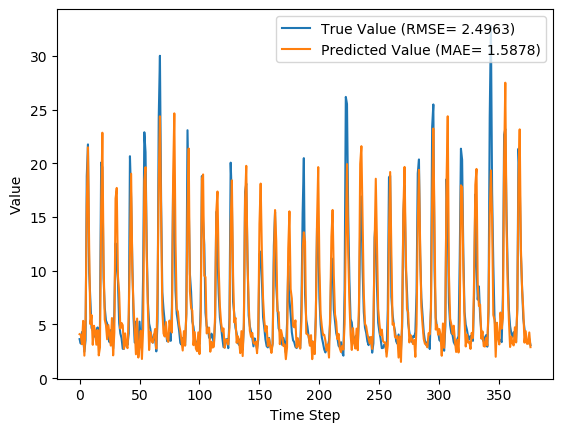

Values plotted in this chart, from the file beside it:
y_true, y_pred, y_true_scaled, y_pred_scaled
3.63, 4.091, 0.09071, 0.1055
3.21, 4.035, 0.07724, 0.1037
4.29, 3.156, 0.1119, 0.07553
3.67, 5.329, 0.09199, 0.1452
2.46, 2.091, 0.05321, 0.04139
3.54, 5.158, 0.08782, 0.1397
18.82, 16.15, 0.5776, 0.4919
21.76, 21.49, 0.6718, 0.6631
9.83, 12.21, 0.2894, 0.3657
7.16, 5.026, 0.2038, 0.1354
4.67, 5.863, 0.124, 0.1623
4.44, 3.101, 0.1167, 0.07376
4.4, 4.877, 0.1154, 0.1307
3.83, 4.347, 0.09712, 0.1137
4.42, 3.113, 0.116, 0.07413
4.72, 4.484, 0.1256, 0.1181
3.03, 2.117, 0.07147, 0.0422
4.87, 2.858, 0.1304, 0.06597
20.07, 15.62, 0.6176, 0.4751
19.62, 22.85, 0.6032, 0.7067
9.33, 10.94, 0.2734, 0.3249
6.56, 5.442, 0.1846, 0.1488
5.37, 4.943, 0.1465, 0.1328
5.07, 3.614, 0.1369, 0.09019
4.02, 4.946, 0.1032, 0.1329
3.34, 4.015, 0.08141, 0.103
4.47, 3.03, 0.1176, 0.07146
3.61, 5.594, 0.09006, 0.1536
2.75, 2.119, 0.0625, 0.04227
6.28, 4.247, 0.1756, 0.1105
12.55, 16.72, 0.3766, 0.5104
10.44, 17.71, 0.309, 0.5419
9.01, 9.472, 0.2631, 0.2779
5.12, 7.979, 0.1385, 0.2301
4.16, 4.615, 0.1077, 0.1223
3.72, 5.136, 0.09359, 0.139
2.73, 4.929, 0.06186, 0.1323
2.73, 2.739, 0.06186, 0.06214
3.43, 4.166, 0.08429, 0.1079
3.4, 3.005, 0.08333, 0.07068
3.1, 2.789, 0.07372, 0.06374
4.17, 5.944, 0.108, 0.1649
20.66, 11.6, 0.6365, 0.3462
16.78, 19.03, 0.5122, 0.5843
10.67, 10.04, 0.3163, 0.296
5.59, 6.635, 0.1535, 0.187
3.31, 4.445, 0.08045, 0.1168
5.26, 2.22, 0.1429, 0.0455
3.05, 5.547, 0.07212, 0.1521
3.04, 1.917, 0.07179, 0.03581
5.26, 3.016, 0.1429, 0.07103
3.41, 4.414, 0.08365, 0.1158
3.07, 1.782, 0.07276, 0.03147
9.62, 4.582, 0.2827, 0.1212
22.89, 18.37, 0.708, 0.563
21.04, 19.64, 0.6487, 0.6037
12.14, 11.35, 0.3635, 0.3382
7.0, 6.367, 0.1987, 0.1784
5.08, 2.616, 0.1372, 0.05819
4.58, 4.283, 0.1212, 0.1116
... 317 more rows
